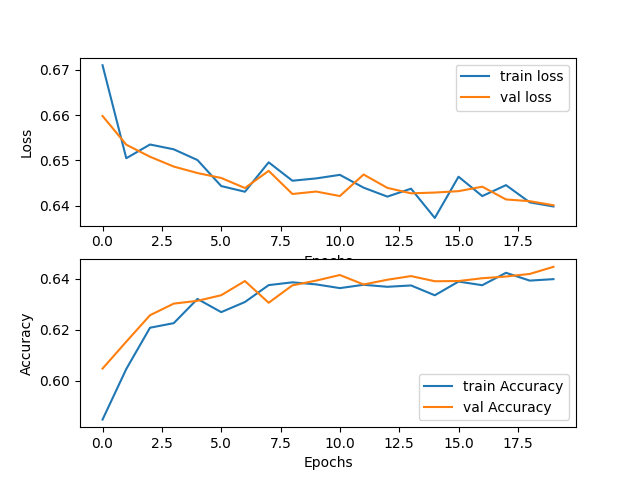

Source data for this figure (header and first rows):
TRAIN-LOSS, VAL-LOSS, TRAIN-ACCURACY, VAL-ACCURACY
0.671, 0.6598, 0.5848, 0.6048
0.6505, 0.6535, 0.6046, 0.6153
0.6535, 0.6508, 0.6208, 0.6257
0.6524, 0.6486, 0.6226, 0.6303
0.6501, 0.6472, 0.6321, 0.6314
0.6443, 0.6461, 0.6269, 0.6335
0.6431, 0.6439, 0.6309, 0.6391
0.6496, 0.6477, 0.6375, 0.6306
0.6455, 0.6426, 0.6386, 0.6374
0.646, 0.6431, 0.6378, 0.6393
0.6468, 0.6421, 0.6363, 0.6415
0.644, 0.6469, 0.6376, 0.6378
0.642, 0.6439, 0.6369, 0.6396
0.6438, 0.6427, 0.6374, 0.641
0.6373, 0.6429, 0.6335, 0.639
0.6464, 0.6432, 0.6389, 0.6391
0.6421, 0.6442, 0.6375, 0.6402
0.6445, 0.6414, 0.6423, 0.6409
0.6407, 0.641, 0.6393, 0.6419
0.6398, 0.6401, 0.6398, 0.6447
